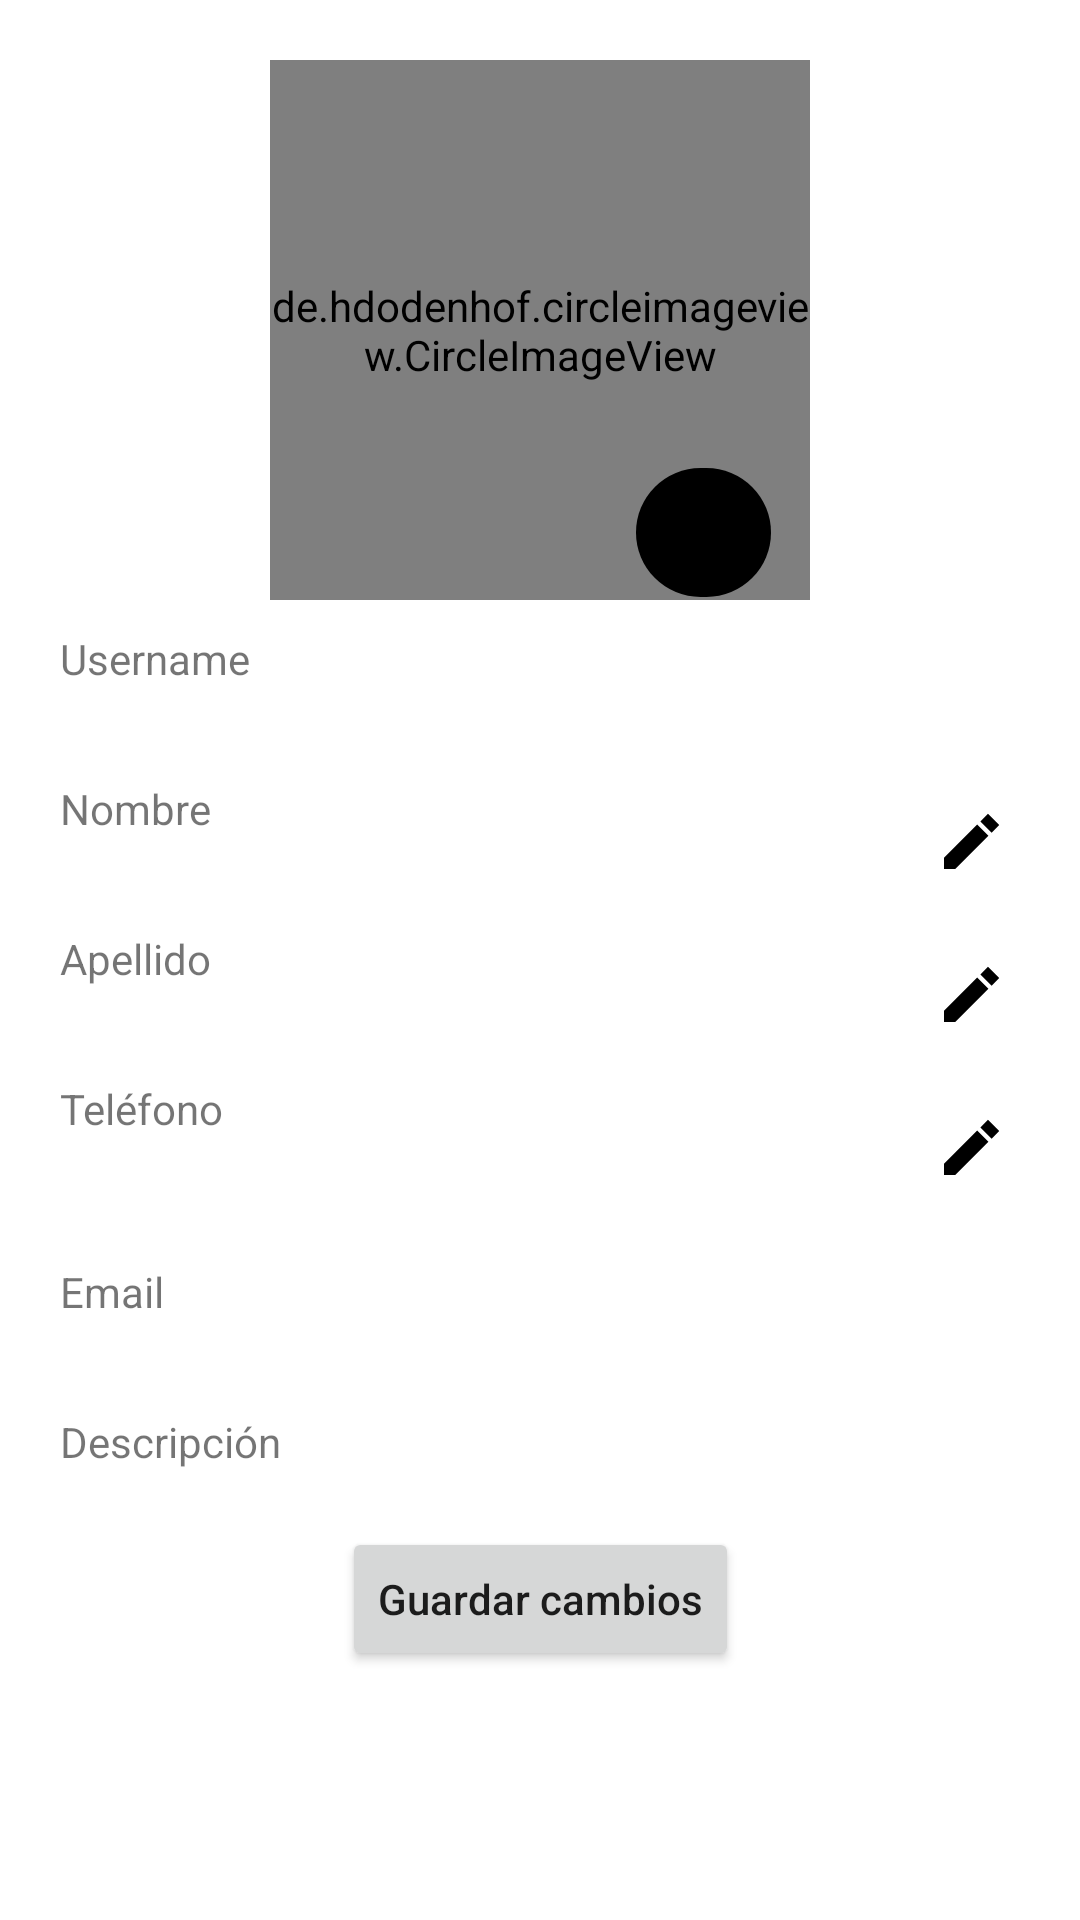

Android layout source for this screen:
<!-- AndroidManifest.xml: application theme AppTheme -->
<!-- res/layout/fragment_profile.xml -->
<?xml version="1.0" encoding="utf-8"?>
<ScrollView xmlns:android="http://schemas.android.com/apk/res/android"
    xmlns:app="http://schemas.android.com/apk/res-auto"
    xmlns:tools="http://schemas.android.com/tools"
    android:layout_width="match_parent"
    android:layout_height="match_parent">

    <androidx.constraintlayout.widget.ConstraintLayout
        android:layout_width="match_parent"
        android:layout_height="wrap_content"
        android:padding="20dp">

        <ImageButton
            android:id="@+id/btnEditBiographyProfile"
            android:layout_width="25dp"
            android:layout_height="25dp"
            android:layout_marginLeft="256dp"
            android:layout_marginTop="120dp"
            android:background="@color/colorWhite"
            android:tint="#000000"
            app:layout_constraintBottom_toBottomOf="parent"
            app:layout_constraintLeft_toRightOf="@+id/textView3"
            app:layout_constraintTop_toBottomOf="@+id/btnEditPhoneNumberProfile"
            app:layout_constraintVertical_bias="0.046"
            app:srcCompat="@drawable/ic_edit_black_24dp"
            tools:ignore="VectorDrawableCompat" />

        <TextView
            android:id="@+id/txtBiographyProfile"
            android:layout_width="wrap_content"
            android:layout_height="wrap_content"
            android:layout_marginTop="0dp"
            app:fontFamily="sans-serif-black"
            app:layout_constraintTop_toBottomOf="@+id/textView3"
            tools:ignore="MissingConstraints"
            tools:layout_editor_absoluteX="16dp" />

        <TextView
            android:id="@+id/textView3"
            android:layout_width="wrap_content"
            android:layout_height="wrap_content"
            android:layout_marginTop="12dp"
            android:text="Descripción"
            app:layout_constraintTop_toBottomOf="@+id/txtEmailProfile"
            tools:ignore="MissingConstraints"
            tools:layout_editor_absoluteX="16dp" />

        <TextView
            android:id="@+id/txtFirstNameProfile"
            android:layout_width="wrap_content"
            android:layout_height="wrap_content"
            app:fontFamily="sans-serif-black"
            app:layout_constraintTop_toBottomOf="@+id/textView2"
            tools:ignore="MissingConstraints"
            tools:layout_editor_absoluteX="16dp" />

        <TextView
            android:id="@+id/textView2"
            android:layout_width="wrap_content"
            android:layout_height="wrap_content"
            android:layout_marginTop="12dp"
            android:background="#FFFFFF"
            android:text="Nombre"
            app:layout_constraintBottom_toTopOf="@+id/txtFirstNameProfile"
            app:layout_constraintTop_toBottomOf="@+id/txtUsernameProfile"
            app:layout_constraintVertical_bias="0.93"
            tools:ignore="MissingConstraints"
            tools:layout_editor_absoluteX="16dp" />

        <TextView
            android:id="@+id/textView4"
            android:layout_width="wrap_content"
            android:layout_height="wrap_content"
            android:layout_marginTop="12dp"
            android:text="Apellido"
            app:layout_constraintTop_toBottomOf="@+id/txtFirstNameProfile"
            tools:ignore="MissingConstraints"
            tools:layout_editor_absoluteX="16dp" />

        <TextView
            android:id="@+id/txtLastNameProfile"
            android:layout_width="wrap_content"
            android:layout_height="wrap_content"
            app:fontFamily="sans-serif-black"
            app:layout_constraintTop_toBottomOf="@+id/textView4"
            tools:ignore="MissingConstraints"
            tools:layout_editor_absoluteX="16dp" />

        <TextView
            android:id="@+id/textView6"
            android:layout_width="wrap_content"
            android:layout_height="wrap_content"
            android:layout_marginTop="12dp"
            android:text="Teléfono"
            app:layout_constraintTop_toBottomOf="@+id/txtLastNameProfile"
            tools:ignore="MissingConstraints"
            tools:layout_editor_absoluteX="16dp" />

        <TextView
            android:id="@+id/txtPhoneProfile"
            android:layout_width="wrap_content"
            android:layout_height="wrap_content"
            android:layout_marginStart="8dp"
            android:layout_marginLeft="8dp"
            android:layout_marginTop="6dp"
            app:fontFamily="sans-serif-black"
            app:layout_constraintStart_toEndOf="@+id/imageView3"
            app:layout_constraintTop_toBottomOf="@+id/textView6" />

        <TextView
            android:id="@+id/textView8"
            android:layout_width="wrap_content"
            android:layout_height="wrap_content"
            android:layout_marginTop="12dp"
            android:text="Email"
            app:layout_constraintTop_toBottomOf="@+id/imageView3"
            tools:ignore="MissingConstraints"
            tools:layout_editor_absoluteX="16dp" />

        <TextView
            android:id="@+id/txtEmailProfile"
            android:layout_width="wrap_content"
            android:layout_height="wrap_content"
            app:fontFamily="sans-serif-black"
            app:layout_constraintTop_toBottomOf="@+id/textView8"
            tools:ignore="MissingConstraints"
            tools:layout_editor_absoluteX="16dp" />

        <de.hdodenhof.circleimageview.CircleImageView
            android:id="@+id/imageProfile"
            android:layout_width="180dp"
            android:layout_height="180dp"
            app:civ_border_color="#FF000000"
            app:civ_border_width="1dp"
            app:layout_constraintEnd_toEndOf="parent"
            app:layout_constraintStart_toStartOf="parent"
            app:layout_constraintTop_toTopOf="parent"
            tools:ignore="MissingConstraints" />

        <ImageView
            android:id="@+id/imageView3"
            android:layout_width="42dp"
            android:layout_height="30dp"
            app:layout_constraintTop_toBottomOf="@+id/textView6"
            app:srcCompat="@drawable/fondo_mexico"
            tools:layout_editor_absoluteX="16dp"
            tools:ignore="MissingConstraints" />

        <ImageButton
            android:id="@+id/btnEditNameProfile"
            android:layout_width="25dp"
            android:layout_height="25dp"
            android:layout_marginTop="248dp"
            android:layout_marginEnd="4dp"
            android:layout_marginRight="4dp"
            android:background="@color/colorWhite"
            android:tint="#000000"
            app:layout_constraintEnd_toEndOf="parent"
            app:layout_constraintHorizontal_bias="1.0"
            app:layout_constraintStart_toEndOf="@+id/textView2"
            app:layout_constraintTop_toTopOf="parent"
            app:srcCompat="@drawable/ic_edit_black_24dp"
            tools:ignore="VectorDrawableCompat" />

        <ImageButton
            android:id="@+id/btnEditLastNameProfile"
            android:layout_width="25dp"
            android:layout_height="25dp"
            android:layout_marginTop="299dp"
            android:layout_marginEnd="4dp"
            android:layout_marginRight="4dp"
            android:background="@color/colorWhite"
            android:tint="#000000"
            app:layout_constraintEnd_toEndOf="parent"
            app:layout_constraintHorizontal_bias="1.0"
            app:layout_constraintStart_toEndOf="@+id/textView4"
            app:layout_constraintTop_toTopOf="parent"
            app:srcCompat="@drawable/ic_edit_black_24dp"
            tools:ignore="VectorDrawableCompat" />

        <ImageButton
            android:id="@+id/btnEditPhoneNumberProfile"
            android:layout_width="25dp"
            android:layout_height="25dp"
            android:layout_marginTop="350dp"
            android:layout_marginEnd="4dp"
            android:layout_marginRight="4dp"
            android:background="@color/colorWhite"
            android:tint="#000000"
            app:layout_constraintEnd_toEndOf="parent"
            app:layout_constraintHorizontal_bias="1.0"
            app:layout_constraintStart_toEndOf="@+id/textView6"
            app:layout_constraintTop_toTopOf="parent"
            app:srcCompat="@drawable/ic_edit_black_24dp"
            tools:ignore="VectorDrawableCompat" />

        <ImageButton
            android:id="@+id/btnEditPhoto"
            android:layout_width="45dp"
            android:layout_height="43dp"
            android:layout_marginTop="136dp"
            android:layout_marginEnd="6dp"
            android:layout_marginRight="6dp"
            android:background="@drawable/ic_avatar_40dp"
            android:tint="#FFFFFF"
            app:layout_constraintEnd_toEndOf="parent"
            app:layout_constraintHorizontal_bias="0.613"
            app:layout_constraintStart_toStartOf="@+id/imageProfile"
            app:layout_constraintTop_toTopOf="parent"
            app:srcCompat="@drawable/ic_camera_alt_black_24dp"
            tools:ignore="VectorDrawableCompat" />

        <TextView
            android:id="@+id/textView"
            android:layout_width="wrap_content"
            android:layout_height="wrap_content"
            android:layout_marginTop="10dp"
            android:text="Username"
            app:layout_constraintTop_toBottomOf="@+id/imageProfile"
            tools:ignore="MissingConstraints"
            tools:layout_editor_absoluteX="16dp" />

        <TextView
            android:id="@+id/txtUsernameProfile"
            android:layout_width="wrap_content"
            android:layout_height="wrap_content"
            app:fontFamily="sans-serif-black"
            app:layout_constraintTop_toBottomOf="@+id/textView"
            tools:ignore="MissingConstraints"
            tools:layout_editor_absoluteX="16dp" />

        <Button
            android:id="@+id/btnSaveData"
            android:layout_width="wrap_content"
            android:layout_height="wrap_content"
            android:text="Guardar cambios"
            android:textAllCaps="false"
            app:layout_constraintEnd_toEndOf="parent"
            app:layout_constraintStart_toStartOf="parent"
            app:layout_constraintTop_toBottomOf="@+id/txtBiographyProfile" />

    </androidx.constraintlayout.widget.ConstraintLayout>
</ScrollView>
<!-- resources referenced by this layout -->
<resources>
  <color name="colorWhite">#FFFFFF</color>
  <!-- drawable ic_avatar_40dp (drawable) -->
  <?xml version="1.0" encoding="utf-8"?>
  <shape xmlns:android="http://schemas.android.com/apk/res/android"
      android:shape="rectangle">
      <size android:width="50dp" android:height="50dp"></size>
      <corners android:radius="25dp"></corners>
      <solid android:color="#000000"></solid>
  </shape>
  <!-- drawable ic_edit_black_24dp (drawable) -->
  <vector xmlns:android="http://schemas.android.com/apk/res/android"
      android:width="24dp"
      android:height="24dp"
      android:viewportWidth="24"
      android:viewportHeight="24">
    <path
        android:pathData="M3,17.25V21h3.75L17.81,9.94l-3.75,-3.75L3,17.25zM21.41,6.34l-3.75,-3.75 -2.53,2.54 3.75,3.75 2.53,-2.54z"
        android:fillColor="#000000"/>
  </vector>
  <style name="AppTheme" parent="Theme.MaterialComponents.Light">
          <item name="windowActionBar">false</item>
          <item name="windowNoTitle">true</item>
          
          <item name="colorPrimary">@color/colorPrimary</item>
          <item name="colorPrimaryDark">@color/colorPrimaryDark</item>
          <item name="colorAccent">@color/colorAccent</item>
          <item name="textInputStyle">@style/Widget.Design.TextInputLayout</item>
          <item name="coordinatorLayoutStyle">@style/Widget.Support.CoordinatorLayout</item>
          <item name="floatingActionButtonStyle">@style/Widget.Design.FloatingActionButton</item>
          <item name="navigationViewStyle">@style/Widget.Design.NavigationView</item>
      </style>
  <color name="colorPrimary">#9C27B0</color>
  <color name="colorPrimaryDark">#7B1FA2</color>
  <color name="colorAccent">#FF4081</color>
</resources>
